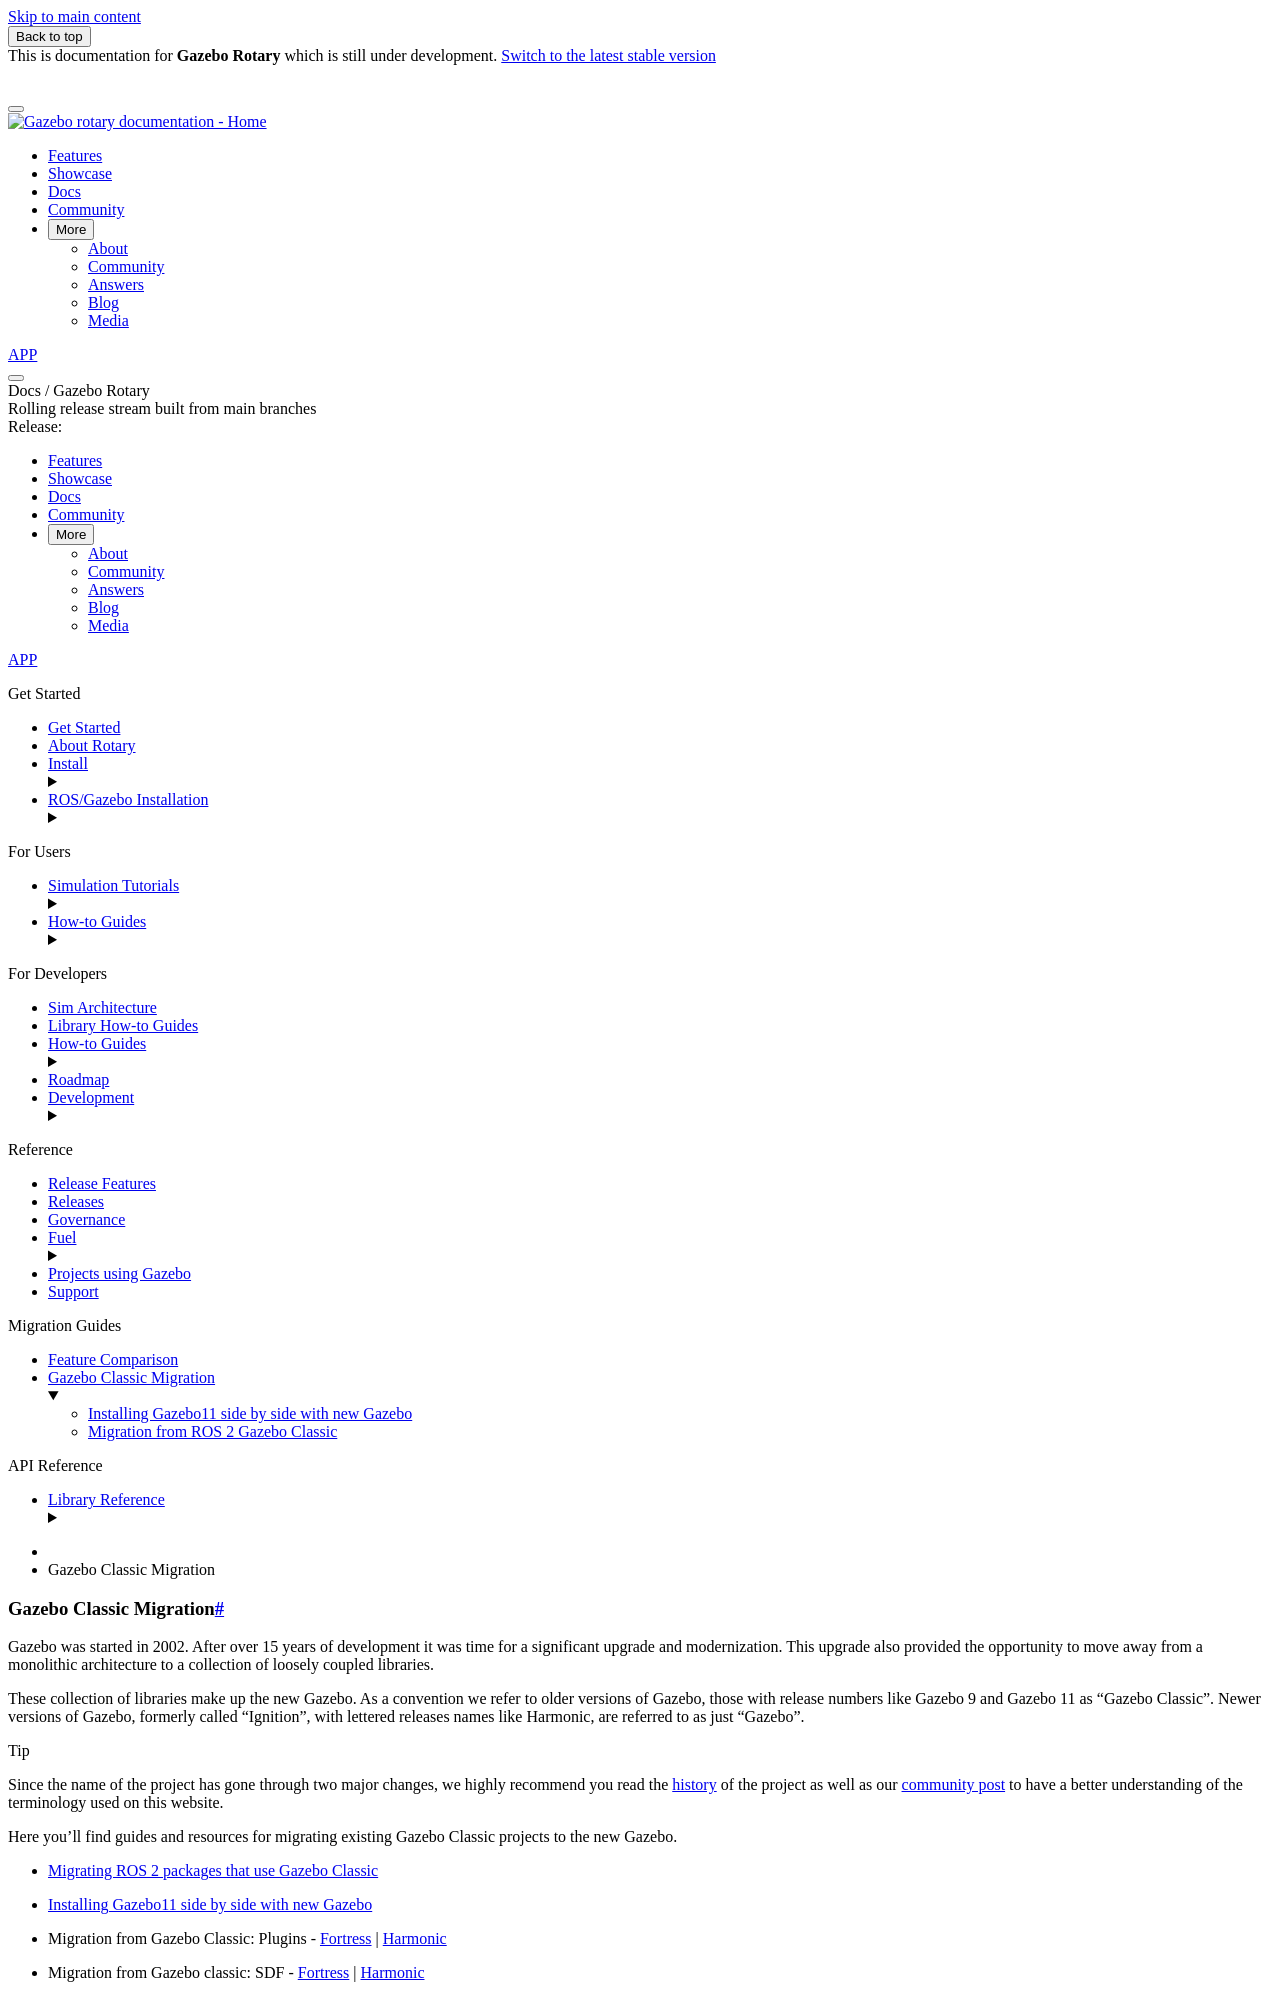

repository: gazebosim/docs · page: docs/rotary/gazebo_classic_migration/index.html · generator: sphinx

# Gazebo Classic Migration

Gazebo was started in 2002. After over 15 years of development it was time for a
significant upgrade and modernization. This upgrade also provided the
opportunity to move away from a monolithic architecture to a collection of
loosely coupled libraries.

These collection of libraries make up the new Gazebo. As a convention we refer
to older versions of Gazebo, those with release numbers like Gazebo 9 and Gazebo
11 as "Gazebo Classic". Newer versions of Gazebo, formerly called "Ignition",
with lettered releases names like Harmonic, are referred to as just "Gazebo".

:::{tip}

Since the name of the project has gone through two major changes, we highly
recommend you read the [history](https://gazebosim.org/about) of the project as
well as our
[community post](https://community.gazebosim.org/t/a-new-era-for-gazebo/1356) to
have a better understanding of the terminology used on this website.

:::

Here you'll find guides and resources for migrating existing Gazebo Classic
projects to the new Gazebo.
